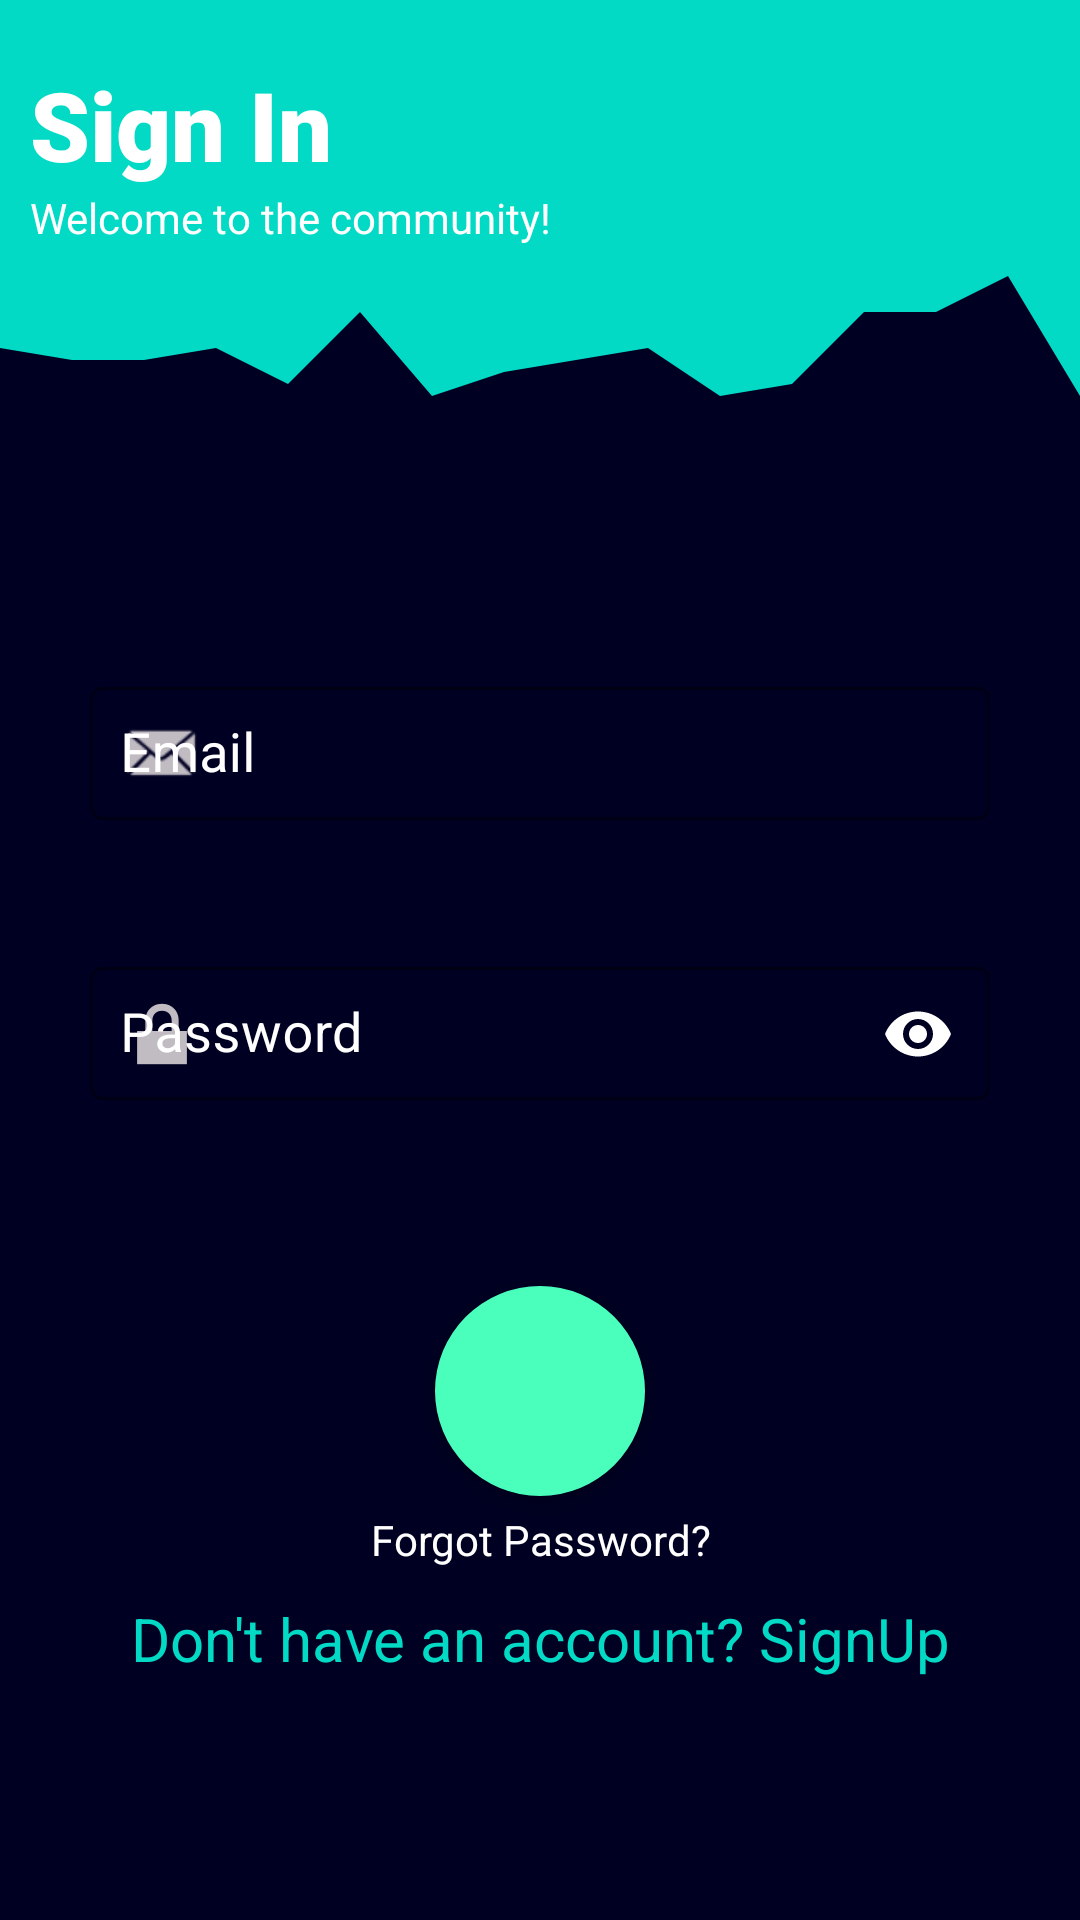

This screen was rendered from an Android layout file. Write that file and the resources it references.
<!-- AndroidManifest.xml: application theme Theme.Imusic -->
<!-- res/layout/activity_main.xml -->
<?xml version="1.0" encoding="utf-8"?>
<androidx.constraintlayout.widget.ConstraintLayout xmlns:android="http://schemas.android.com/apk/res/android"
    xmlns:app="http://schemas.android.com/apk/res-auto"
    xmlns:tools="http://schemas.android.com/tools"
    android:layout_width="match_parent"
    android:layout_height="match_parent"
    android:layout_gravity="center|center_horizontal"
    android:background="#000022"
    tools:context=".MainActivity">

    <ScrollView
        android:id="@+id/scrollView2"
        android:layout_width="match_parent"
        android:layout_height="match_parent"
        app:layout_constraintBottom_toBottomOf="parent"
        app:layout_constraintEnd_toEndOf="parent"
        app:layout_constraintHorizontal_bias="0.5"
        app:layout_constraintStart_toStartOf="parent"
        app:layout_constraintTop_toTopOf="parent">

        <LinearLayout
            android:layout_width="match_parent"
            android:layout_height="wrap_content"
            android:orientation="vertical">

            <LinearLayout
                android:layout_width="match_parent"
                android:layout_height="match_parent"
                android:background="@color/teal_200"
                android:orientation="horizontal">

                <LinearLayout
                    android:layout_width="0dp"
                    android:layout_height="match_parent"
                    android:layout_weight="1"
                    android:orientation="vertical">

                    <TextView
                        android:id="@+id/forgotpassTitle"
                        android:layout_width="wrap_content"
                        android:layout_height="wrap_content"
                        android:layout_marginStart="10dp"
                        android:layout_marginLeft="10dp"
                        android:layout_marginTop="20dp"
                        android:layout_weight="0"
                        android:background="@color/teal_200"
                        android:fontFamily="sans-serif-black"
                        android:padding="0dp"
                        android:text="@string/have_a_account_sign_in"
                        android:textColor="@color/white"
                        android:textSize="32sp" />

                    <TextView
                        android:id="@+id/topsubtext"
                        android:layout_width="wrap_content"
                        android:layout_height="match_parent"
                        android:layout_marginStart="10dp"
                        android:layout_marginLeft="10dp"
                        android:layout_weight="0"
                        android:background="@color/teal_200"
                        android:text="@string/if_you_havr_a_account"
                        android:textColor="@color/white"
                        android:textSize="14sp" />

                </LinearLayout>

                <ImageView
                    android:id="@+id/Topimage"
                    android:layout_width="wrap_content"
                    android:layout_height="match_parent"
                    android:layout_marginTop="10dp"
                    android:layout_marginEnd="10dp"
                    android:layout_marginRight="10dp"
                    android:background="@drawable/person"
                    tools:ignore="VectorDrawableCompat"
                    android:contentDescription="@string/todo" />

            </LinearLayout>

            <View
                android:id="@+id/topview"
                android:layout_width="match_parent"
                android:layout_height="10dp"
                android:layout_weight="0"
                android:background="@color/teal_200" />

            <View
                android:id="@+id/wave"
                android:layout_width="wrap_content"
                android:layout_height="40dp"
                android:layout_weight="1"
                android:background="@drawable/wave" />

            <LinearLayout
                android:id="@+id/linearLayout2"
                android:layout_width="match_parent"
                android:layout_height="wrap_content"
                android:layout_marginTop="90dp"
                android:gravity="center"
                android:orientation="vertical"
                android:rotationY="0"
                android:splitMotionEvents="false"
                android:visibility="visible">

                <com.google.android.material.textfield.TextInputLayout
                    android:id="@+id/login_email"
                    style="@style/Widget.MaterialComponents.TextInputLayout.OutlinedBox"
                    android:layout_width="match_parent"
                    android:layout_height="wrap_content"
                    android:layout_marginStart="30dp"
                    android:layout_marginLeft="30dp"
                    android:layout_marginEnd="30dp"
                    android:layout_marginRight="30dp"
                    android:layout_marginBottom="20dp"
                    android:layout_weight="0"
                    android:hint="@string/email"
                    android:textColorHint="@color/white"
                    android:visibility="visible"
                    app:boxStrokeColor="@color/Green"
                    app:endIconCheckable="false"
                    app:endIconMode="clear_text"
                    app:endIconTint="@color/white"
                    app:hintTextColor="@color/white"
                    app:startIconCheckable="false"
                    app:startIconDrawable="@android:drawable/sym_action_email"
                    app:startIconTint="#CCF1EAEA"
                    tools:visibility="visible">

                    <com.google.android.material.textfield.TextInputEditText
                        android:layout_width="match_parent"
                        android:layout_height="wrap_content"
                        android:layout_gravity="start"
                        android:inputType="textEmailAddress"
                        android:padding="10dp"
                        android:rotationX="0"
                        android:rotationY="1800"
                        android:textColor="@color/white"
                        android:textColorHint="@color/white"
                        android:textSize="18sp" />

                </com.google.android.material.textfield.TextInputLayout>

                <com.google.android.material.textfield.TextInputLayout
                    android:id="@+id/login_pass"
                    style="@style/Widget.MaterialComponents.TextInputLayout.OutlinedBox"
                    android:layout_width="match_parent"
                    android:layout_height="wrap_content"
                    android:layout_marginStart="30dp"
                    android:layout_marginLeft="30dp"
                    android:layout_marginTop="20dp"
                    android:layout_marginEnd="30dp"
                    android:layout_marginRight="30dp"
                    android:layout_weight="0"
                    android:hint="@string/password"
                    android:textColorHint="@color/white"
                    app:boxStrokeColor="@color/Green"
                    app:endIconMode="password_toggle"
                    app:endIconTint="@color/white"
                    app:hintTextColor="@color/white"
                    app:startIconCheckable="false"
                    app:startIconDrawable="@android:drawable/ic_lock_lock"
                    app:startIconTint="#CCF1EAEA">

                    <com.google.android.material.textfield.TextInputEditText
                        android:layout_width="match_parent"
                        android:layout_height="wrap_content"
                        android:layout_gravity="start"
                        android:inputType="textPassword"
                        android:padding="10dp"
                        android:textColor="@color/white"
                        android:textColorHint="@color/white"
                        android:textSize="18sp" />

                </com.google.android.material.textfield.TextInputLayout>

                <Button
                    android:id="@+id/Login"
                    android:layout_width="70dp"
                    android:layout_height="70dp"
                    android:layout_marginTop="60dp"
                    android:layout_marginBottom="5dp"
                    android:layout_weight="0"
                    android:background="@drawable/custom_buttons"
                    android:clickable="false"
                    android:fontFamily="sans-serif-thin"
                    android:minWidth="20dp"
                    android:rotationY="180"
                    android:textAllCaps="false"
                    android:textColor="@color/white"
                    android:textSize="16sp"
                    android:textStyle="normal"
                    app:backgroundTint="@color/Green"
                    app:backgroundTintMode="add"
                    app:elevation="5dp"
                    app:icon="?attr/homeAsUpIndicator"
                    app:iconGravity="textStart"
                    app:iconPadding="0dp"
                    app:iconSize="24sp"
                    app:rippleColor="#B5B7B8BA" />

                <TextView
                    android:id="@+id/forgotpassword"
                    android:layout_width="match_parent"
                    android:layout_height="wrap_content"
                    android:layout_weight="0"
                    android:background="#00FFFFFF"
                    android:gravity="center"
                    android:text="@string/forgot_password"
                    android:textColor="@color/white" />

                <TextView
                    android:id="@+id/signuplink"
                    android:layout_width="match_parent"
                    android:layout_height="wrap_content"
                    android:layout_marginTop="10dp"
                    android:layout_weight="0"
                    android:background="#00FFFFFF"
                    android:gravity="center"
                    android:text="@string/don_t_have_a_account_signup"
                    android:textColor="@color/teal_200"
                    android:textSize="20sp" />

            </LinearLayout>

        </LinearLayout>
    </ScrollView>

</androidx.constraintlayout.widget.ConstraintLayout>
<!-- resources referenced by this layout -->
<resources>
  <color name="Green">#25A75E</color>
  <color name="teal_200">#FF03DAC5</color>
  <color name="white">#FFFFFFFF</color>
  <!-- drawable custom_buttons (drawable) -->
  <?xml version="1.0" encoding="utf-8"?>
  <shape xmlns:android="http://schemas.android.com/apk/res/android" android:shape="oval">
  
      <solid android:color="@color/Green"></solid>
      <corners android:radius="400dp"></corners>
  
  </shape>
  <!-- drawable wave (drawable) -->
  <vector xmlns:android="http://schemas.android.com/apk/res/android"
      android:width="1440dp"
      android:height="320dp"
      android:viewportWidth="1440"
      android:viewportHeight="320">
    <path
        android:pathData="M0,192L96,224L192,224L288,192L384,288L480,96L576,320L672,256L768,224L864,192L960,320L1056,288L1152,96L1248,96L1344,0L1440,320L1440,0L1344,0L1248,0L1152,0L1056,0L960,0L864,0L768,0L672,0L576,0L480,0L384,0L288,0L192,0L96,0L0,0Z"
        android:fillColor="@color/teal_200"/>
  </vector>
  <string name="don_t_have_a_account_signup">Don\'t have an account? SignUp</string>
  <string name="email">Email</string>
  <string name="forgot_password">Forgot Password?</string>
  <string name="have_a_account_sign_in">Sign In</string>
  <string name="if_you_havr_a_account">Welcome to the community!</string>
  <string name="password">Password</string>
  <string name="todo">TODO</string>
  <style name="Theme.Imusic" parent="Theme.MaterialComponents.DayNight.DarkActionBar">
          
          <item name="colorPrimary">@color/black</item>
          <item name="colorPrimaryVariant">@color/purple_700</item>
          <item name="colorOnPrimary">@color/white</item>
          
          <item name="colorSecondary">@color/teal_200</item>
          <item name="colorSecondaryVariant">@color/teal_700</item>
          <item name="colorOnSecondary">@color/black</item>
          
          <item name="android:statusBarColor" tools:targetApi="l">?attr/colorPrimaryVariant</item>
          ..
          <item name="android:splitMotionEvents">false</item>
          <item name="android:windowEnableSplitTouch">false</item>
          
      </style>
  <color name="black">#FF000000</color>
  <color name="purple_700">#FF3700B3</color>
  <color name="teal_700">#FF018786</color>
</resources>
